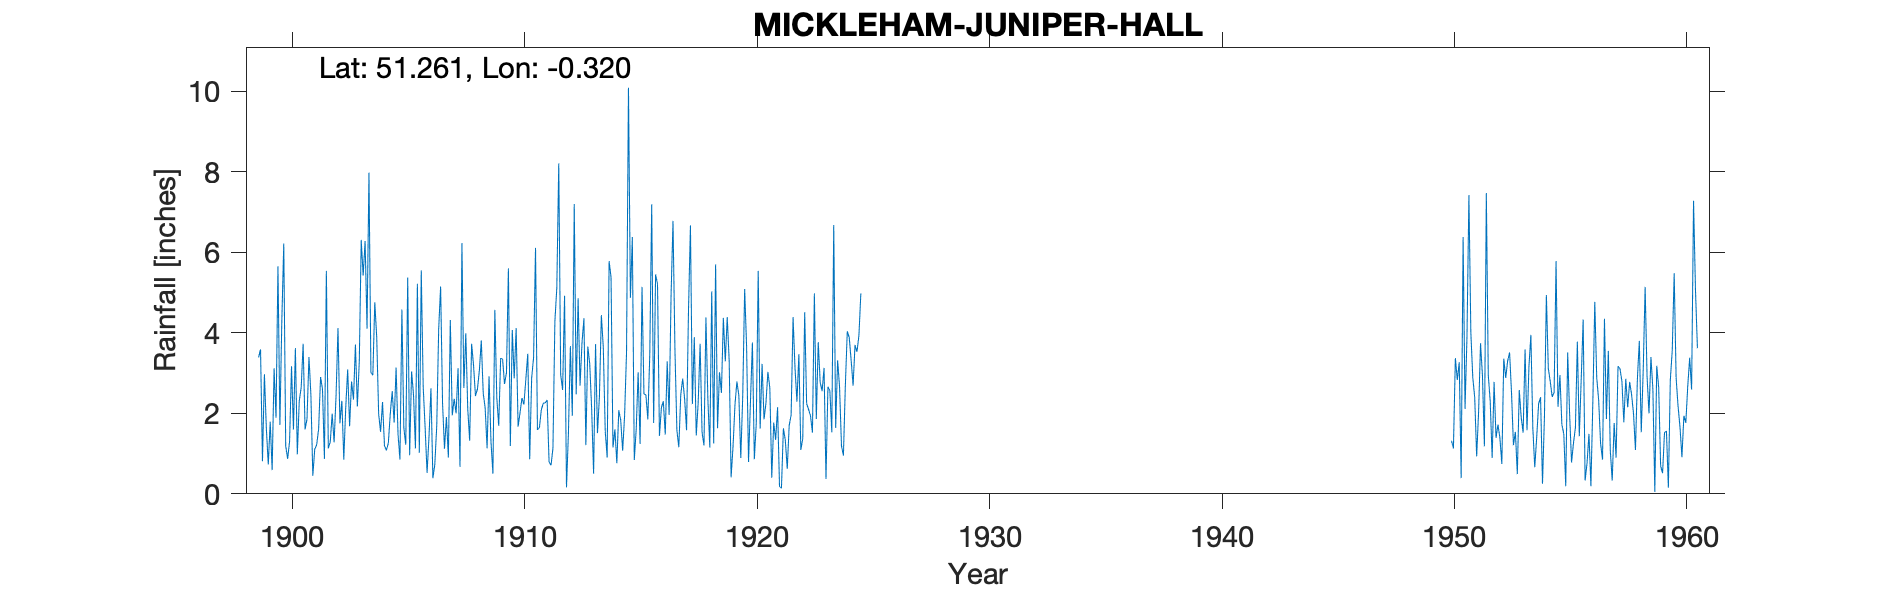

Values plotted in this chart, from the file beside it:
MICKLEHAM-JUNIPER-HALL, , , , , , , , , , , , , , , , , , , , , , , 
Grid ref, TQ173526, Long, -0.3203, Lat, 51.26, Elevation, 179, ft, , , , , , , , , , , , , , , 
Station no, 125/2, , , , , , , , , , , , , , , , , , , , , , 
, 1890, 1891, 1892, 1893, 1894, 1895, 1896, 1897, 1898, 1899, 1900, 1901, 1902, 1903, 1904, 1905, 1906, 1907, 1908, 1909, 1910, 1911, 1912
January, , , , , , , , , , 3.39, 4.31, 1.6, 1.13, 2.79, 4.76, 1.48, 5.55, 1.12, 2.11, 1.3, 2.87, 1.59, 2.96
February, , , , , , , , , , 3.59, 6.22, 1.86, 1.29, 2.34, 3.89, 0.85, 2.66, 1.91, 1.32, 0.5, 4.12, 1.64, 2.58
March, , , , , , , , , , 0.81, 1.19, 3.4, 1.99, 3.71, 1.98, 4.58, 1.64, 0.9, 3.73, 4.57, 1.67, 2.09, 4.92
April, , , , , , , , , , 2.97, 0.87, 2.48, 1.28, 2.17, 1.54, 1.64, 0.52, 4.32, 3.19, 2.39, 2.01, 2.25, 0.16
May, , , , , , , , , , 1.63, 1.3, 0.45, 2.44, 3.29, 2.28, 1.22, 1.42, 1.95, 2.43, 1.69, 2.38, 2.26, 1.51
June, , , , , , , , , , 0.73, 3.17, 1.11, 4.12, 6.31, 1.2, 5.37, 2.62, 2.36, 2.6, 3.37, 2.22, 2.33, 3.67
July, , , , , , , , , , 1.79, 1.6, 1.22, 1.75, 5.42, 1.08, 0.96, 0.39, 2, 3.06, 3.35, 2.84, 0.79, 1.94
August, , , , , , , , , , 0.59, 3.62, 1.61, 2.31, 6.28, 1.26, 3.04, 0.73, 3.12, 3.81, 2.73, 3.48, 0.71, 7.2
September, , , , , , , , , , 3.12, 0.98, 2.9, 0.85, 4.1, 1.99, 2.46, 1.69, 0.67, 2.5, 3.01, 0.86, 1.13, 2.47
October, , , , , , , , , , 1.89, 2.31, 2.6, 2.15, 7.98, 2.55, 1.13, 4.1, 6.23, 2.13, 5.6, 2.87, 4.28, 4.86
November, , , , , , , , , , 5.65, 2.64, 0.87, 3.09, 3.01, 1.77, 5.22, 5.15, 2.63, 1.13, 1.19, 3.39, 5.12, 2.69
December, , , , , , , , , , 1.71, 3.73, 5.54, 1.68, 2.95, 3.14, 1.02, 2.24, 3.99, 2.92, 4.07, 6.11, 8.21, 3.75
Total, , , , , , , , , , 27.87, 31.94, 25.64, 24.08, 50.35, 27.44, 28.97, 28.71, 31.2, 30.93, 33.77, 34.82, 32.4, 38.71
1950 - incomplete year, total removed., , , , , , , , , , , , , , , , , , , , , , , 
